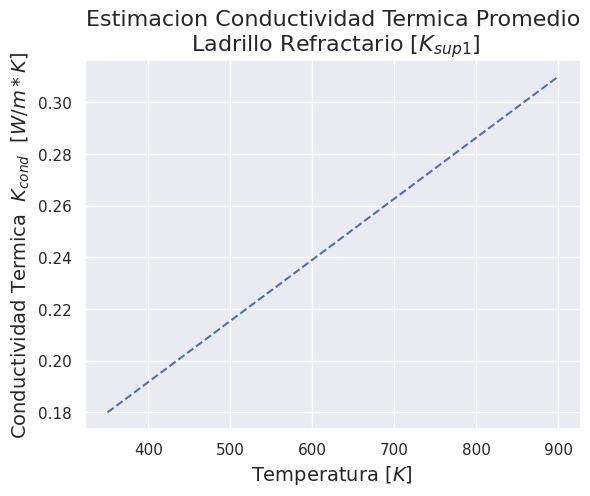
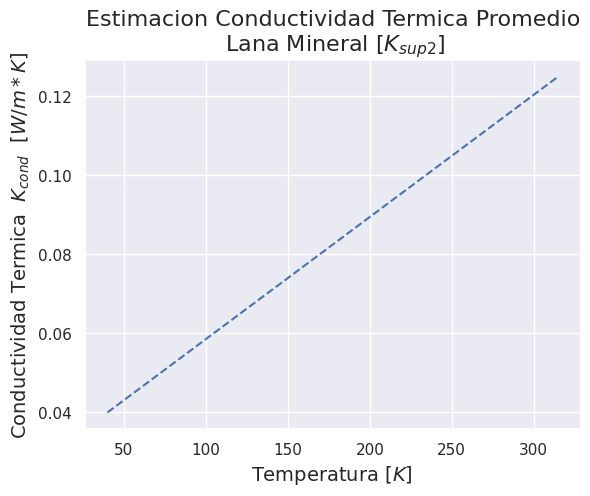
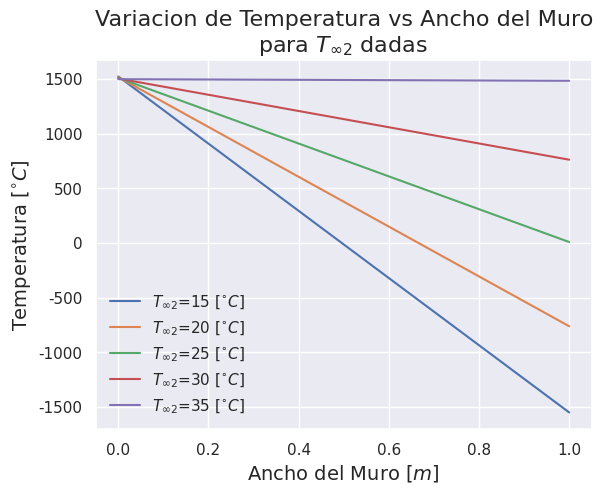
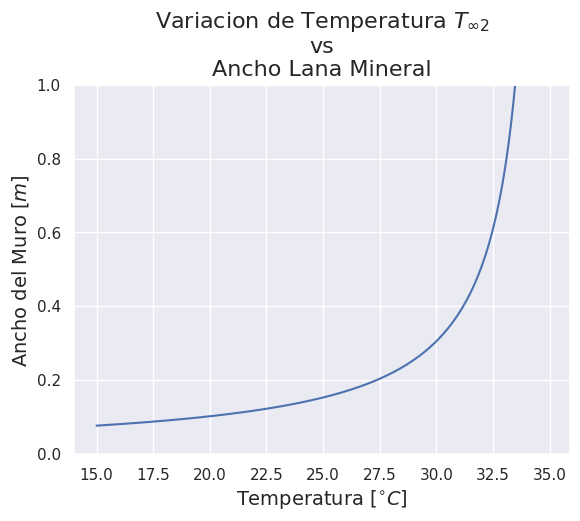
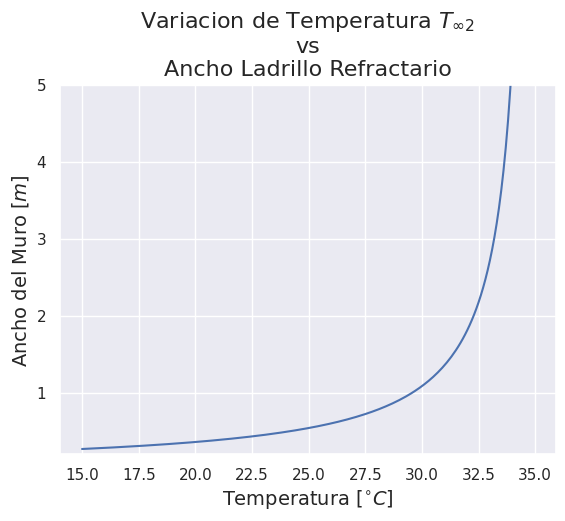
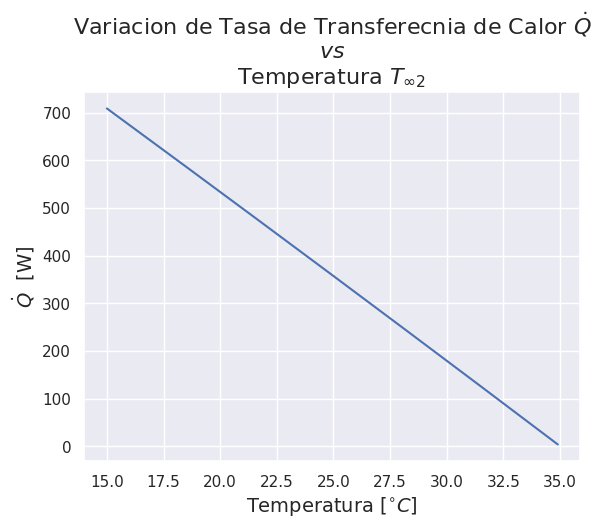

Write the Python code that produced these figures, in order.
# [redacted]
# 05 March 2021
# License MIT
# Transport Phenomena: Python Program-Case of Study 1-Stove Wall

import matplotlib.pyplot as plt
import seaborn as sns
import numpy as np
sns.set()

# Analysis in basis to Thermal Resistance Network
class Wall_Stove:

    def Rconv1(self,h1, As):
        # h = [W/m^2*K]
        # As = [m^2]
        y = 1 / h1 * As
        return y

    def Rconv2(self,h2, As):
        # h = [W/m^2*K]
        # As = [m^2]
        y = 1 / h2 * As
        return y

    def K_prom_Brick(self,T1, T2, Tprom, K1, K2):  # Calculus of K prom
        m = (K2 - K1) / (T2 - T1)
        y = m * (Tprom - T1) + K1
        return y

    def Rcond_Brick(self,L1, K1, As):
        # h = [W/m^3*K]
        # As = [m^2]
        y = L1 / (K1 * As)
        return y

    def K_prom_Min_Wall(self,T1, T2, Tprom, K1, K2):  # Calculus of K prom
        m = (K2 - K1) / (T2 - T1)
        y = m * (Tprom - T1) + K1
        return y

    def Rcond_Min_Wall(self,L1, K2, As):
        # h = [W/m^3*K]
        # As = [m^2]
        y = L1 / (K2 * As)
        return y

    def Rcond_Al_1100(self,L1, K3, As):
        # h = [W/m^3*K]
        # As = [m^2]
        y = L1 / (K3 * As)
        return y

    def Emissivity_Al_prom(self,T1, T2, E1, E2, Tprom):
        m = (E2 - E1) / (T2 - T1)
        y = m * (Tprom - T1) + E1
        return y

    # Here we define the boundary condition 4 and determine T3
    def B_C_4(self,T_sup4, T_surr2, h_conv2, epsilon_Al, As):
        h_comb = h_conv2 + epsilon_Al * 5.670e-8 * (T_sup4 + T_surr2) * ((T_sup4 ** 2) + (T_surr2 ** 2))
        Q = h_comb * As * (T_sup4 - T_surr2)
        return Q

    def B_C_3(self,Tsup_2, T_sup4, Qsup4, Rcond4, K2, As):
        L2 = (((Tsup_2 - T_sup4) / Qsup4) - Rcond4) * (K2 * As)
        return L2

    def B_C_2(self,Tsup_2, Tsurr_1, Qsup4, Rconv1, K2, As):
        L1 = (((Tsurr_1 - Tsup_2) / Qsup4) - Rconv1) * (K2 * As)
        return L1

    def B_C_1(self,L1, hconv1, K1, Tsurr_1, Tsup_2):
        C2 = ((L1 * hconv1 * Tsurr_1) - (K1 * Tsup_2)) / (-K1 + L1 * hconv1)
        return C2

    def C1(self,Tsup_2, Tsup_1, L1):
        C1 = (Tsup_2 - Tsup_1) / L1
        return C1

    def T_z(self,C1, C2, z):
        T = C1 * z + C2
        return T

T_surr2_range = np.arange(15,35,0.1)
Z = np.linspace(0,1,200)
# L_Al_110 = np.arange(0,1,0.001) # Variation of thickness of the Aluminium layer -- Is fixed "caliber 14"

Wall = Wall_Stove()

R1 = Wall.Rconv1(30,1)
K_Brick = Wall.K_prom_Brick(350+273.15,900+273.15,((350+900)/2)+273.15,0.18,0.31)
K_Min_Wall = Wall.K_prom_Min_Wall(40+273.15,315+273.15,((40+315)/2)+273.15,0.04,0.125)
R4 = Wall.Rcond_Al_1100(2.10/1000,222,1)
R5 = Wall.Rconv2(30,1)

Emissivity_Al = Wall.Emissivity_Al_prom(800,1400,0.65,0.45,35)
Q_layer_4 = Wall.B_C_4(35+273.15,T_surr2_range+273.15,30,Emissivity_Al,1)
L_layer_2 = Wall.B_C_3(700,35,Q_layer_4,R4,K_Min_Wall,1)
L_layer_1 = Wall.B_C_2(700,1500,Q_layer_4,R1,K_Brick,1)
C2 = Wall.B_C_1(L_layer_1,30,K_Brick,1500,700)
C1 = Wall.C1(700,C2,L_layer_1)
T = Wall.T_z(C1,C2,Z)

# Temperature profile vs Thickness Wall
T_15 = Wall.T_z(C1[0],C2[0],Z)
T_20 = Wall.T_z(C1[50],C2[50],Z)
T_25 = Wall.T_z(C1[100],C2[100],Z)
T_30 = Wall.T_z(C1[150],C2[150],Z)
T_35 = Wall.T_z(C1[199],C2[199],Z)

plt.figure(1)
plt.plot([350,900],[0.18,0.31],linestyle='--')
plt.title("Estimacion Conductividad Termica Promedio\n Ladrillo Refractario $[K_{sup1}]$ ",fontsize= 16)
plt.ylabel("Conductividad Termica  $K_{cond}$  $[W/m*K]$",fontsize= 14)
plt.xlabel("Temperatura $[K]$ ",fontsize= 14)

plt.figure(2)
plt.plot([40,315],[0.04,0.125],linestyle='--')
plt.title("Estimacion Conductividad Termica Promedio\n Lana Mineral $[K_{sup2}]$ ",fontsize= 16)
plt.ylabel("Conductividad Termica  $K_{cond}$  $[W/m*K]$",fontsize= 14)
plt.xlabel("Temperatura $[K]$ ",fontsize= 14)

# Temperature profile in Variation of Surrounding temperature
plt.figure(3)
plt.plot(np.linspace(0,1,200),T_15,label='$T_{\infty2}$=15 $[^{\circ}C]$')
plt.plot(np.linspace(0,1,200),T_20,label='$T_{\infty2}$=20 $[^{\circ}C]$')
plt.plot(np.linspace(0,1,200),T_25,label='$T_{\infty2}$=25 $[^{\circ}C]$')
plt.plot(np.linspace(0,1,200),T_30,label='$T_{\infty2}$=30 $[^{\circ}C]$')
plt.plot(np.linspace(0,1,200),T_35,label='$T_{\infty2}$=35 $[^{\circ}C]$')
plt.title("Variacion de Temperatura vs Ancho del Muro\npara $T_{\infty2}$ dadas ",fontsize= 16)
plt.ylabel("Temperatura $[^{\circ}C]$",fontsize= 14)
plt.xlabel("Ancho del Muro $[m]$ ",fontsize= 14)
plt.legend(frameon=False)

# Variation of Layer 2 vs Temperature Surrounding 2
plt.figure(4)
plt.plot(T_surr2_range,L_layer_2)
plt.ylim(0,1)
plt.title("Variacion de Temperatura $T_{\infty2}$\nvs\nAncho Lana Mineral",fontsize= 16)
plt.xlabel("Temperatura $[^{\circ}C]$",fontsize= 14)
plt.ylabel("Ancho del Muro $[m]$ ",fontsize= 14)

# Variation of Layer 1 vs Temperature Surrounding 2
plt.figure(5)
plt.plot(T_surr2_range,L_layer_1)
plt.ylim(0.2,5)
plt.title("Variacion de Temperatura $T_{\infty2}$\nvs\nAncho Ladrillo Refractario",fontsize= 16)
plt.xlabel("Temperatura $[^{\circ}C]$",fontsize= 14)
plt.ylabel("Ancho del Muro $[m]$ ",fontsize= 14)

# Variation of Q vs Temperature Surrounding 2
plt.figure(6)
plt.plot(T_surr2_range,Q_layer_4)
plt.title("Variacion de Tasa de Transferecnia de Calor $\.{Q}$\n$vs$\nTemperatura $T_{\infty2}$ ",fontsize= 16)
plt.xlabel("Temperatura $[^{\circ}C]$",fontsize= 14)
plt.ylabel("$\.{Q}$  [W]",fontsize= 14)

plt.show()

# For stablish temperature outside of 25 Celsisus
print("\nFOR 25 CELSISUS\n")
print("$Q_{tot}$:\n",Q_layer_4[100])
print("length layer 2 $[m]$:\n",L_layer_2[100])
print("length layer 1 $[m]$:\n",L_layer_1[100])
print("C2 & T1 $[K]$:\n",C2[100])
print("C1 $[K]$:\n",C1[100])

# For stablish temperature outside of 25 Celsisus
print("\nFOR 15 CELSISUS\n")
print("$Q_{tot}$:\n",Q_layer_4[0])
print("length layer 2 $[m]$:\n",L_layer_2[0])
print("length layer 1 $[m]$:\n",L_layer_1[0])
print("C2 & T1 $[K]$:\n",C2[0])
print("C1 $[K]$:\n",C1[0])

# For a internal T1 temperature
print("\nFOR T1=1500 CELSISUS\n")
position = np.where(np.isclose(C2,1500,1e-4))[0][0]
print("$Q_{tot}$:\n",Q_layer_4[position])
print("length layer 2 $[m]$:\n",L_layer_2[position])
print("length layer 1 $[m]$:\n",L_layer_1[position])
print("C2 & T1 $[K]$:\n",C2[position])
print("C1 $[K]$:\n",C1[position])
